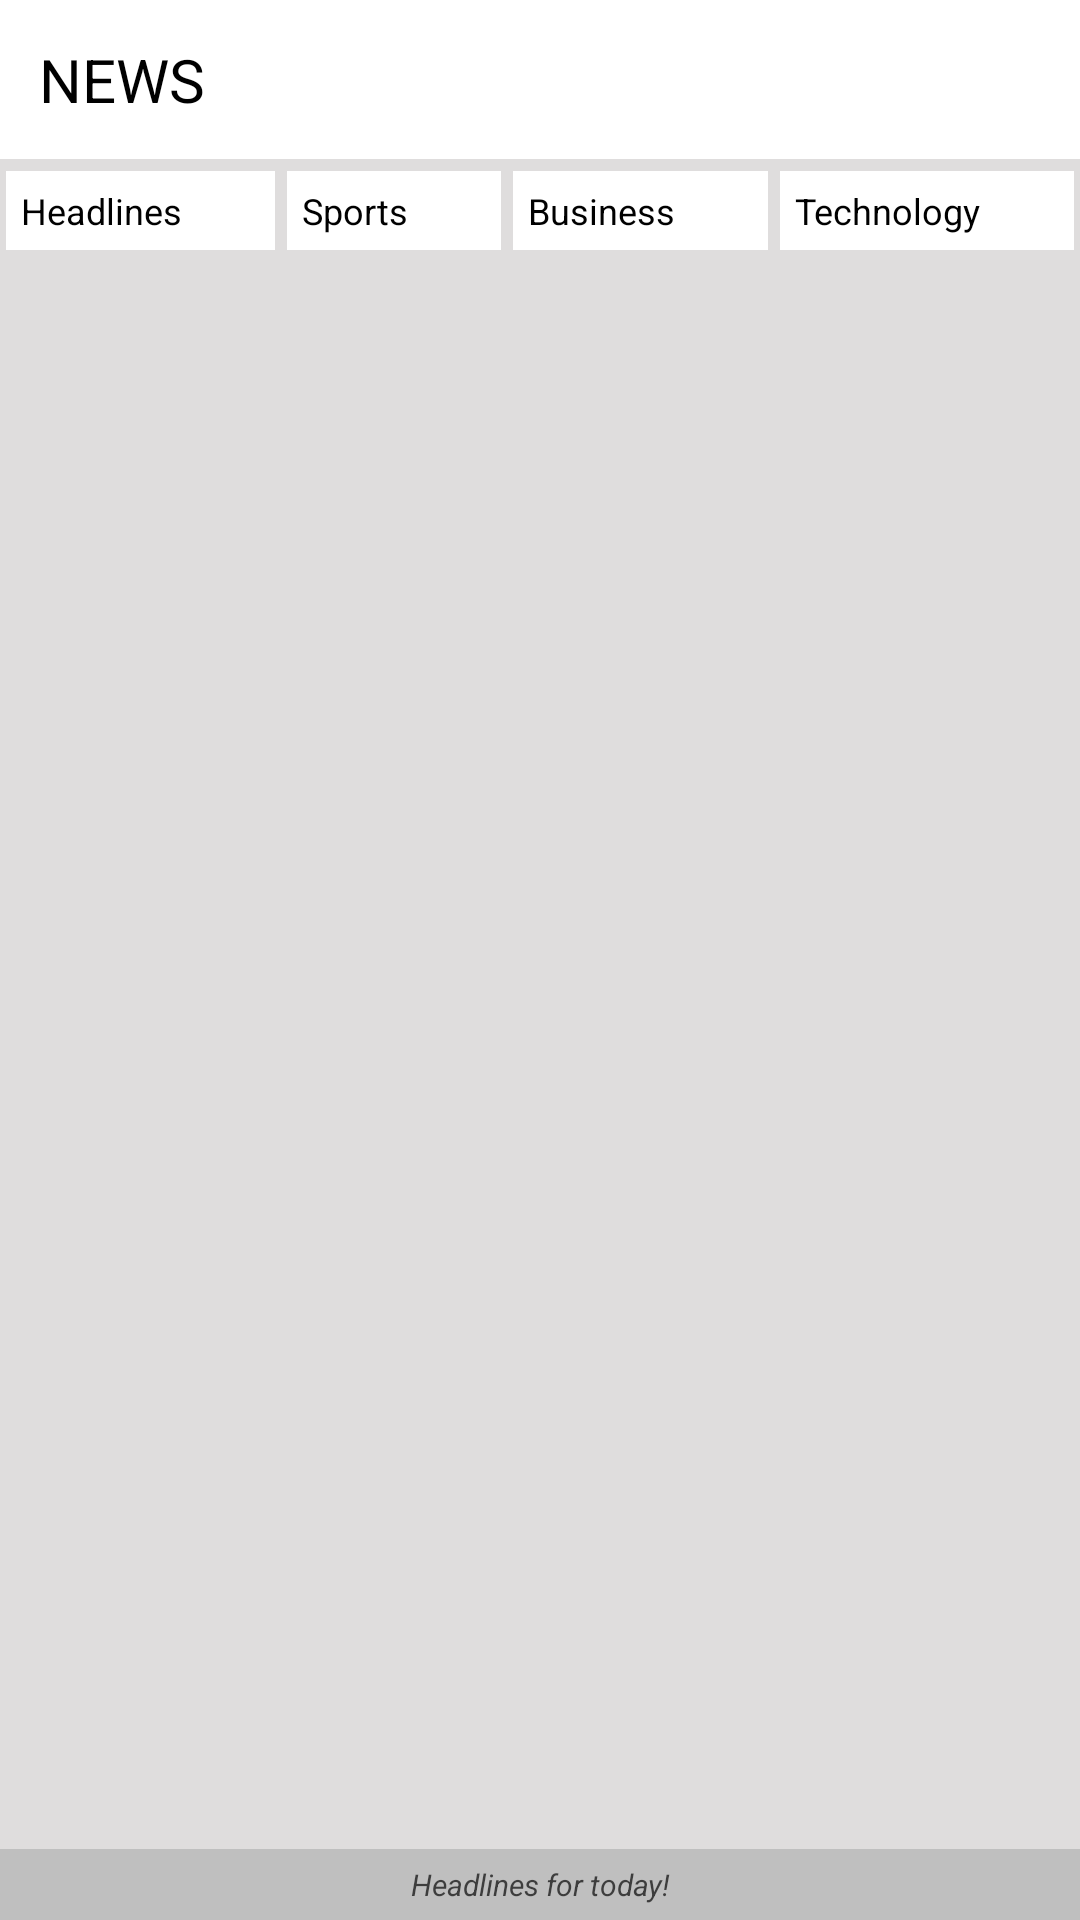

Write the Android layout XML for this screen, with the resource values it uses.
<!-- AndroidManifest.xml: application theme Theme.NewsApp -->
<!-- res/layout/home_screen.xml -->
<?xml version="1.0" encoding="utf-8"?>
<LinearLayout xmlns:android="http://schemas.android.com/apk/res/android"
    xmlns:app="http://schemas.android.com/apk/res-auto"
    xmlns:tools="http://schemas.android.com/tools"
    style="@style/Theme.NewsApp"
    android:layout_width="match_parent"
    android:layout_height="match_parent"
    android:background="#DFDDDD"
    android:orientation="vertical"
    tools:context=".activities.MainActivity">

    <com.google.android.material.appbar.AppBarLayout
        android:layout_width="match_parent"
        android:layout_height="wrap_content"
        android:layout_marginBottom="2dp"
        android:background="#FFFFFF"
        android:padding="8sp">

        <com.google.android.material.appbar.CollapsingToolbarLayout
            android:layout_width="match_parent"
            android:layout_height="match_parent"
            android:layout_gravity="end"
            android:fitsSystemWindows="true">

            <LinearLayout
                android:layout_width="match_parent"
                android:layout_height="wrap_content">

                <TextView
                    android:id="@+id/appTitle"
                    android:layout_width="wrap_content"
                    android:layout_height="wrap_content"
                    android:layout_gravity="center"
                    android:layout_weight="1"
                    android:drawableStart="@drawable/icon_news"
                    android:drawablePadding="5sp"
                    android:drawableTint="@color/black"
                    android:padding="5sp"
                    android:text="NEWS"
                    android:textColor="@color/black"
                    android:textSize="20sp" />

                <com.google.android.material.textfield.TextInputEditText
                    android:id="@+id/headlineTextInput"
                    android:layout_width="wrap_content"
                    android:layout_height="wrap_content"
                    android:layout_gravity="center"
                    android:layout_weight="1"
                    android:hint="search for headline"
                    android:inputType="textShortMessage"
                    android:padding="5dp"
                    android:visibility="gone" />

                <ImageView
                    android:id="@+id/searchNews"
                    android:layout_width="wrap_content"
                    android:layout_height="wrap_content"
                    android:layout_gravity="center"
                    android:src="@drawable/icon_search"
                    app:tint="@color/black" />
            </LinearLayout>
        </com.google.android.material.appbar.CollapsingToolbarLayout>
    </com.google.android.material.appbar.AppBarLayout>

    <com.google.android.material.appbar.CollapsingToolbarLayout
        android:layout_width="match_parent"
        android:layout_height="wrap_content"
        app:menu="@menu/news_category_menu"
        >

    </com.google.android.material.appbar.CollapsingToolbarLayout>

    <LinearLayout
        android:layout_width="match_parent"
        android:layout_height="wrap_content">

        <TextView
            android:id="@+id/Headlines"
            android:layout_width="wrap_content"
            android:layout_height="wrap_content"
            android:layout_margin="2dp"
            android:layout_weight="1"
            android:background="@color/white"
            android:padding="5dp"
            android:text="Headlines"
            android:textColor="@color/black"
            android:textSize="12sp" />

        <TextView
            android:id="@+id/sports"
            android:layout_width="wrap_content"
            android:layout_height="wrap_content"
            android:layout_margin="2dp"
            android:background="@color/white"
            android:padding="5dp"
            android:layout_weight="1"
            android:text="Sports"
            android:textColor="@color/black"
            android:textSize="12sp" />

        <TextView
            android:id="@+id/business"
            android:layout_width="wrap_content"
            android:layout_height="wrap_content"
            android:layout_margin="2dp"
            android:background="@color/white"
            android:padding="5dp"
            android:layout_weight="1"
            android:text="Business"
            android:textColor="@color/black"
            android:textSize="12sp" />

        <TextView
            android:id="@+id/Technology"
            android:layout_width="wrap_content"
            android:layout_height="wrap_content"
            android:layout_margin="2dp"
            android:background="@color/white"
            android:padding="5dp"
            android:layout_weight="1"
            android:text="Technology"
            android:textColor="@color/black"
            android:textSize="12sp" />


    </LinearLayout>


    <androidx.recyclerview.widget.RecyclerView
        android:id="@+id/headlinesRecyclerView"
        android:layout_width="match_parent"
        android:layout_height="wrap_content"
        android:layout_marginHorizontal="1.5dp"
        android:layout_marginBottom="1dp"
        android:layout_weight="1" />

    <LinearLayout
        android:layout_width="match_parent"
        android:layout_height="wrap_content">

        <TextView
            android:id="@+id/currentCategory"
            android:layout_width="wrap_content"
            android:layout_height="match_parent"
            android:layout_weight="1"
            android:background="#BFBFBF"
            android:clickable="false"
            android:gravity="center"
            android:padding="5dp"
            android:text="Headlines for today!"
            android:textColor="#AE000000"
            android:textSize="10sp"
            android:textStyle="italic" />

    </LinearLayout>

</LinearLayout>
<!-- resources referenced by this layout -->
<resources>
  <style name="Theme.NewsApp" parent="Theme.MaterialComponents.DayNight.DarkActionBar">
          
          <item name="colorPrimary">#2B2A2A</item>
          <item name="colorPrimaryVariant">#979797</item>
          <item name="colorOnPrimary">#BCBCBC</item>
          
          <item name="colorSecondary">@color/teal_200</item>
          <item name="colorSecondaryVariant">@color/teal_700</item>
          <item name="colorOnSecondary">@color/black</item>
          
          <item name="android:statusBarColor" tools:targetApi="l">?attr/colorPrimaryVariant</item>
          
      </style>
  <!-- not gathered from this repository: default colours our renderer supplied (Android Studio template values) -->
  <color name="teal_200">#FF03DAC5</color>
  <color name="teal_700">#FF018786</color>
  <color name="black">#FF000000</color>
  <color name="white">#FFFFFFFF</color>
</resources>
